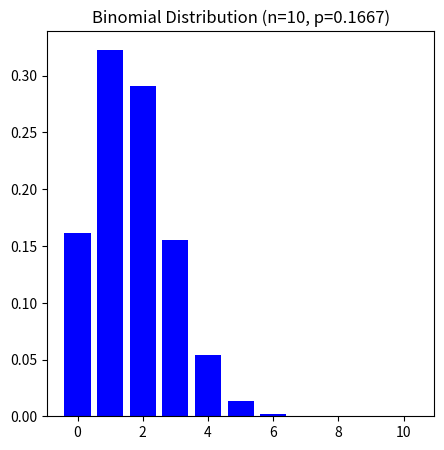
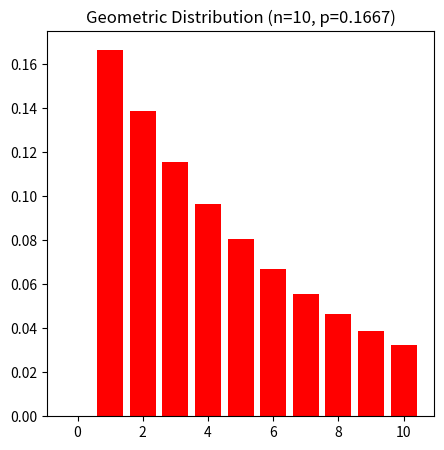
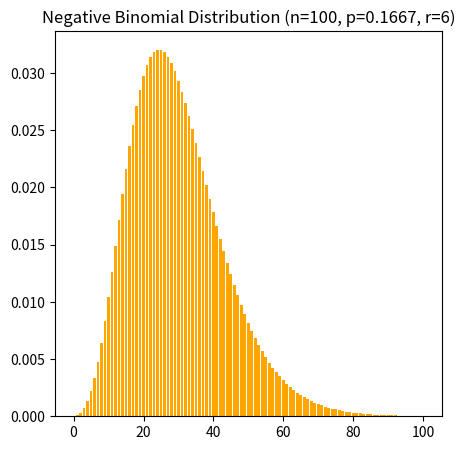
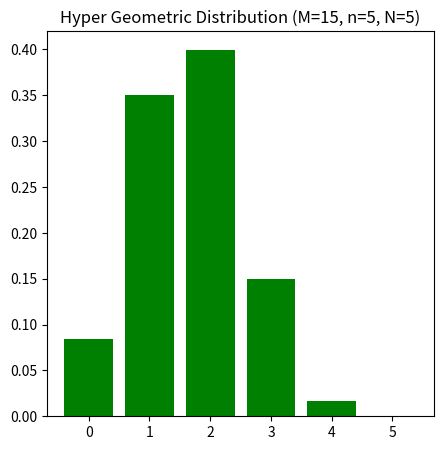

These charts were generated, in order, by the following Python code:
import numpy as np
import matplotlib.pyplot as plt
from scipy.stats import binom

n = 10
p = 0.1667
x = np.arange(0, n+1)


binomial_pmf = binom.pmf(x, n, p)
print(binomial_pmf)

fig = plt.figure(figsize=(5,5))
ax = plt.bar(x, binomial_pmf, color='blue')
plt.title(f"Binomial Distribution (n={n}, p={p})")
plt.savefig('binomial.png')


#geometric
from scipy.stats import geom

geom_pmf = geom.pmf(x, p)
print(geom_pmf)

fig = plt.figure(figsize=(5,5))
ax = plt.bar(x, geom_pmf, color='red')
plt.title(f"Geometric Distribution (n={n}, p={p})")
plt.savefig('geom.png')

#negative binomial

# using a new data set as it needs to be bigger
# X = Discrete negative binomial random variable representing number of rolls required to get a number 6 times
# rememeber the dice rolls are even, you would change the probability in a real world example
# P = Probability of roll

n = 100
p = 0.1667
r = 6
x = np.arange(0, n+1)

from scipy.stats import nbinom
nbin_pmf = nbinom.pmf(x, r, p)
print(nbin_pmf)
fig = plt.figure(figsize=(5,5))
ax = plt.bar(x, nbin_pmf, color='orange')
plt.title(f"Negative Binomial Distribution (n={n}, p={p}, r={r})")
plt.savefig('nbinomial.png')

#hypergeometric distribution
from scipy.stats import hypergeom
#these are standard notition I think, not the most logical for me
M = 15 #pop
n = 5 #target - number of red candies
N = 5  #samples we want to draw

x = np.arange(0, n+1)
rv = hypergeom(M, n, N)
pmf_candy = rv.pmf(x)
print(pmf_candy)
fig = plt.figure(figsize=(5,5))
ax = plt.bar(x, pmf_candy, color='green')
plt.title(f"Hyper Geometric Distribution (M={M}, n={n}, N={N})")
plt.savefig('hypergeometric.png')


# not apply the above examples to the flu shot